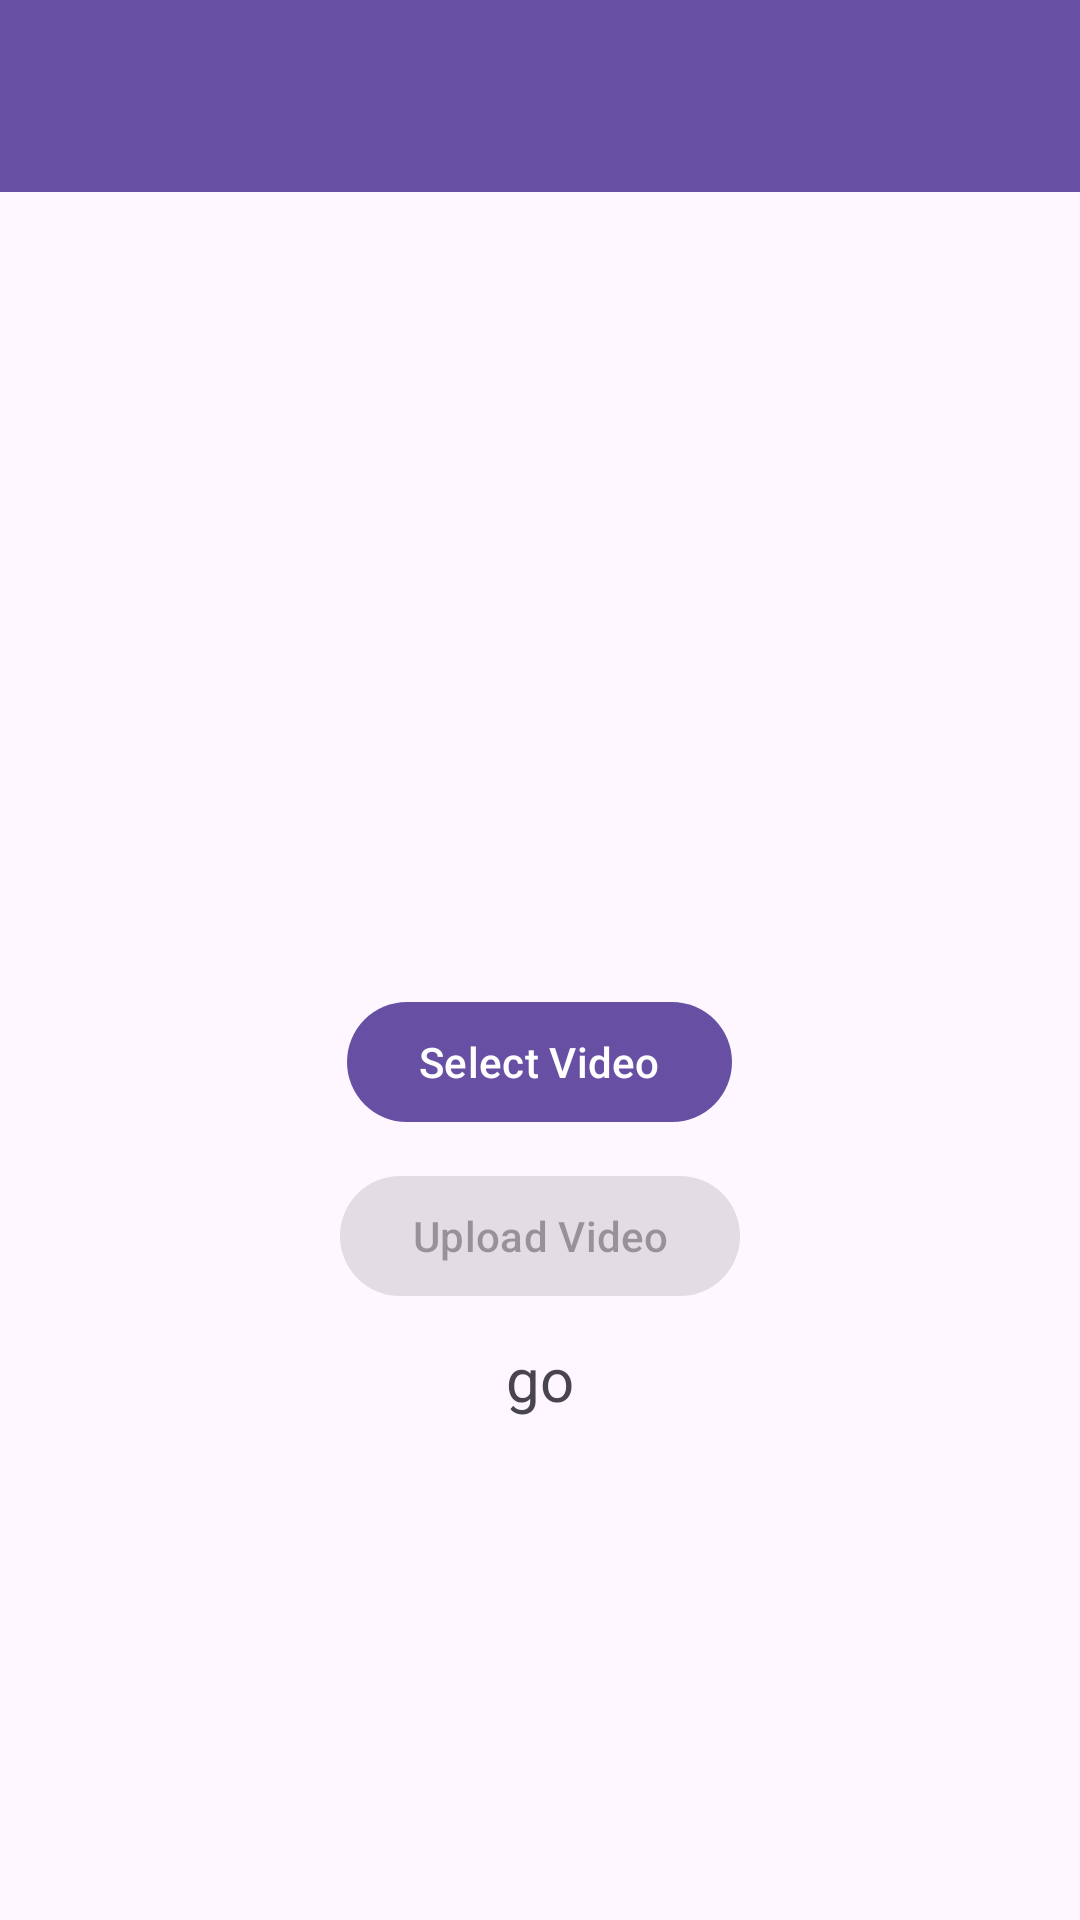

The Android layout XML behind this screen, and the referenced resources:
<!-- AndroidManifest.xml: application theme Theme.Sending_Video -->
<!-- res/layout/activity_main.xml -->
<?xml version="1.0" encoding="utf-8"?>
<RelativeLayout xmlns:android="http://schemas.android.com/apk/res/android"
    xmlns:app="http://schemas.android.com/apk/res-auto"
    xmlns:tools="http://schemas.android.com/tools"
    android:layout_width="match_parent"
    android:layout_height="match_parent"
    tools:context=".MainActivity">

    <com.google.android.material.appbar.MaterialToolbar
        android:layout_width="match_parent"
        android:layout_height="wrap_content"
        android:id="@+id/toolbar"
        android:background="?attr/colorPrimary"
        app:titleTextColor="?attr/colorSurface"/>

    <com.google.android.material.progressindicator.LinearProgressIndicator
        android:layout_width="match_parent"
        android:layout_height="wrap_content"
        android:layout_below="@id/toolbar"
        android:id="@+id/process"
        android:visibility="gone"/>

    <ImageView
        android:layout_width="300sp"
        android:layout_height="300sp"
        android:layout_centerHorizontal="true"
        android:layout_marginTop="20sp"
        android:id="@+id/imageView"/>

    <com.google.android.material.button.MaterialButton
        android:layout_width="wrap_content"
        android:layout_height="wrap_content"
        android:layout_centerHorizontal="true"
        android:text="Select Video"
        android:id="@+id/selectVideo"
        android:layout_below="@id/imageView"
        android:layout_margin="10sp"/>

    <com.google.android.material.button.MaterialButton
        android:layout_width="wrap_content"
        android:layout_height="wrap_content"
        android:layout_centerHorizontal="true"
        android:text="Upload Video"
        android:layout_below="@id/selectVideo"
        android:id="@+id/uploadVideo"
        android:enabled="false"/>

    <TextView
        android:id="@+id/geo"
        android:layout_marginTop="10dp"
        android:gravity="center"
        android:text="go"
        android:textSize="20sp"
        android:layout_below="@+id/uploadVideo"
        android:layout_width="match_parent"
        android:layout_height="wrap_content">

    </TextView>

</RelativeLayout>
<!-- resources referenced by this layout -->
<resources>
  <style name="Theme.Sending_Video" parent="Base.Theme.Sending_Video" />
  <style name="Base.Theme.Sending_Video" parent="Theme.Material3.DayNight.NoActionBar">
          
          
      </style>
</resources>
